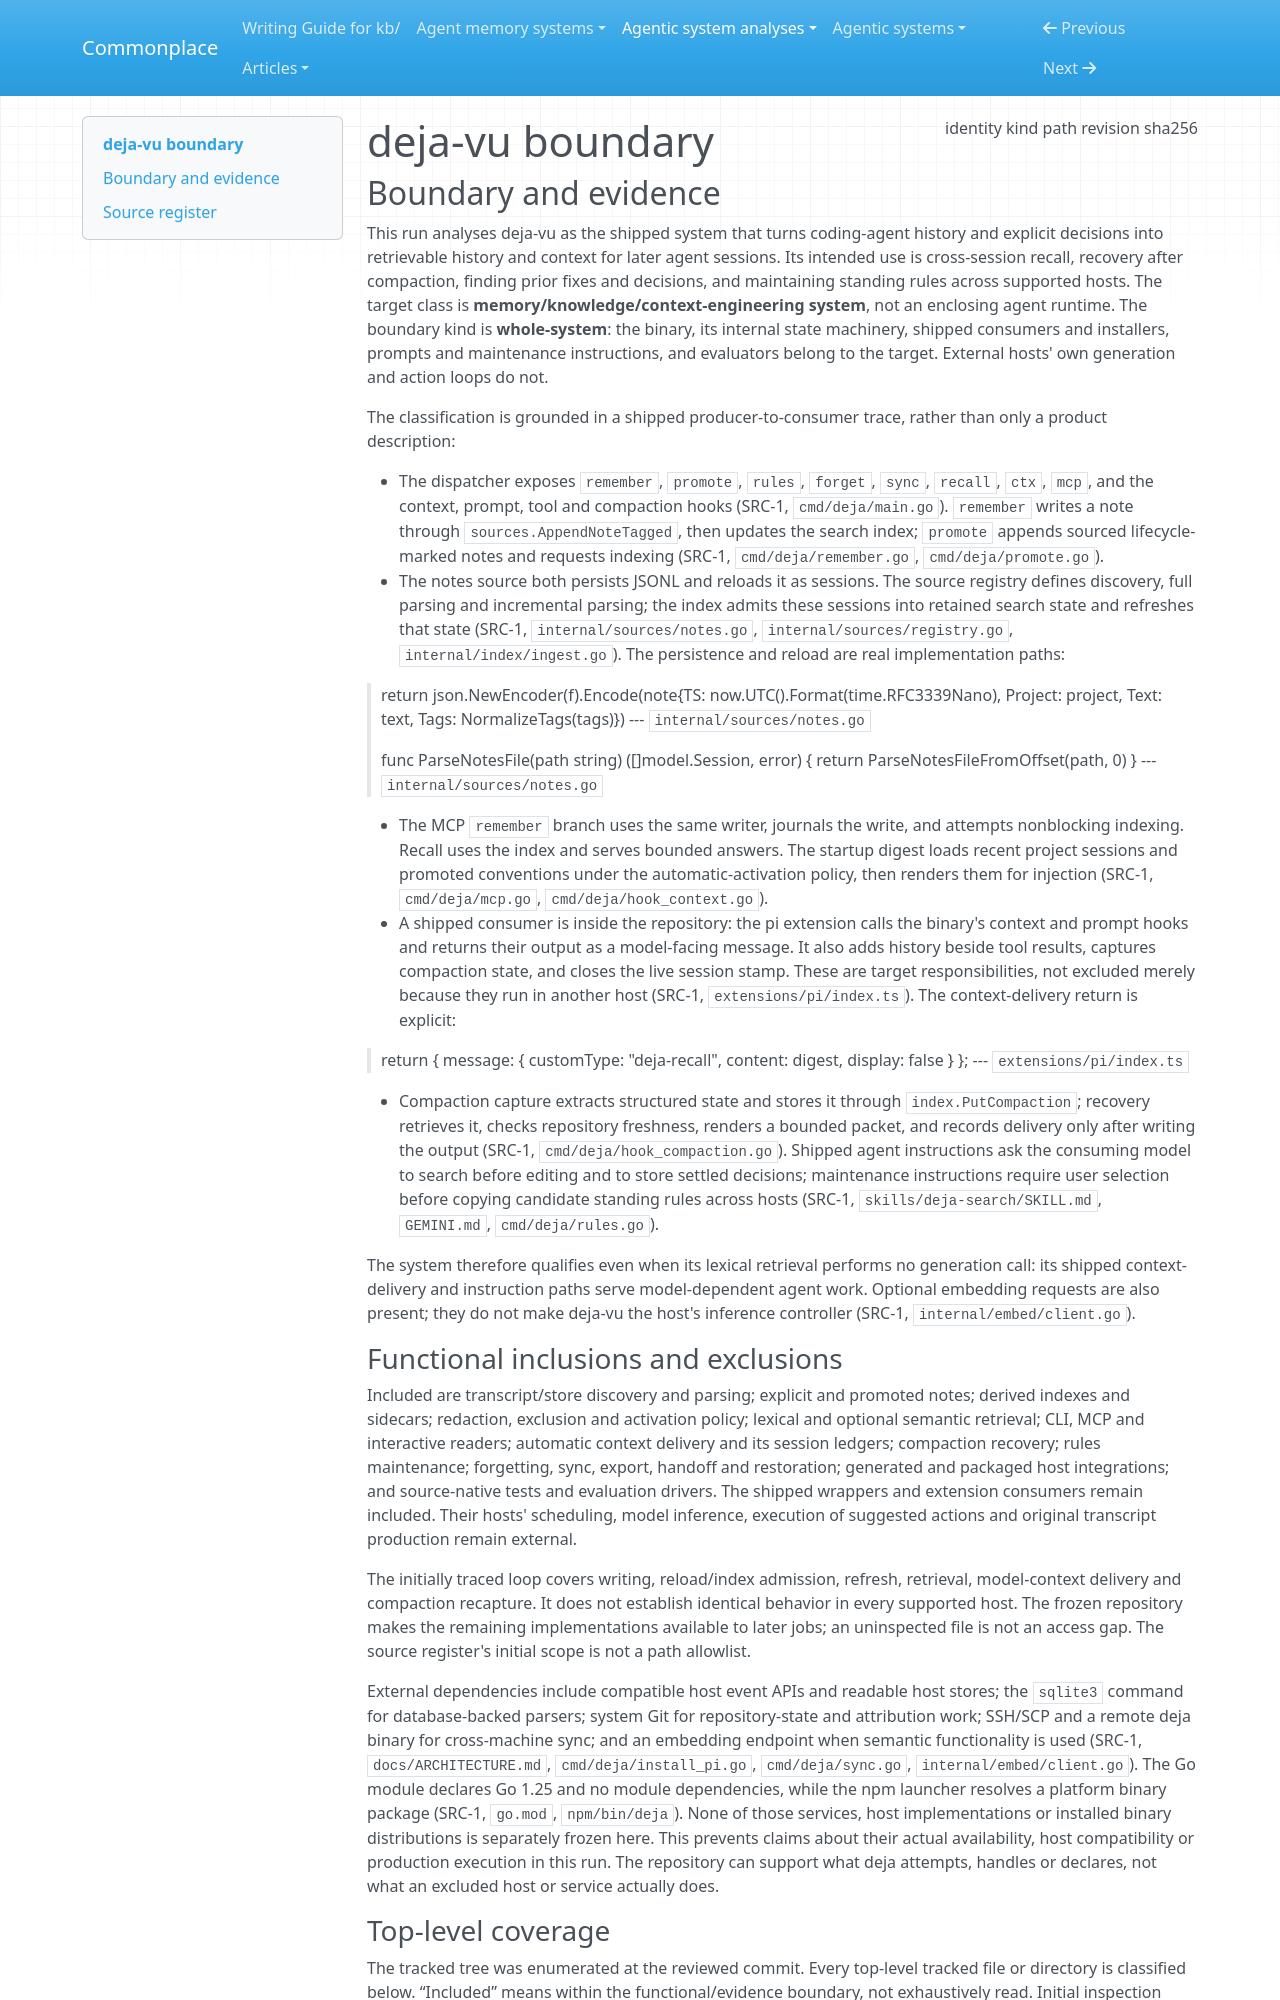

repository: zby/commonplace · page: agentic-system-analyses/retained/vshulcz--deja-vu/boundary/index.html · generator: mkdocs

---
type: agentic-system-analyses/types/agentic-system-boundary.md
description: "deja-vu's shipped cross-agent history, retained-note and context-delivery system at commit 4c08fb26ad8a8b8e656a120f06ca4175a7078148."
run-id: AAS-2026-10-14-deja-vu-22137d4d39a5-01
result-disposition: complete
target-class: memory/knowledge/context-engineering system
boundary-kind: whole-system
reviewed-boundary: "4c08fb26ad8a8b8e656a120f06ca4175a7078148"
analysis-cutoff: "2026-10-14"
evidence-tier: code-grounded
source:
  identity: https://github.com/vshulcz/deja-vu
  kind: git
  path: /home/zby/llm/commonplace/.commonplace/worktrees/deja-vu-22137d4d39a5/related-systems/vshulcz--deja-vu
  revision: "4c08fb26ad8a8b8e656a120f06ca4175a7078148"
  sha256: null
---

# deja-vu boundary

## Boundary and evidence

This run analyses deja-vu as the shipped system that turns coding-agent history and explicit decisions into retrievable history and context for later agent sessions. Its intended use is cross-session recall, recovery after compaction, finding prior fixes and decisions, and maintaining standing rules across supported hosts. The target class is **memory/knowledge/context-engineering system**, not an enclosing agent runtime. The boundary kind is **whole-system**: the binary, its internal state machinery, shipped consumers and installers, prompts and maintenance instructions, and evaluators belong to the target. External hosts' own generation and action loops do not.

The classification is grounded in a shipped producer-to-consumer trace, rather than only a product description:

- The dispatcher exposes `remember`, `promote`, `rules`, `forget`, `sync`, `recall`, `ctx`, `mcp`, and the context, prompt, tool and compaction hooks (SRC-1, `cmd/deja/main.go`). `remember` writes a note through `sources.AppendNoteTagged`, then updates the search index; `promote` appends sourced lifecycle-marked notes and requests indexing (SRC-1, `cmd/deja/remember.go`, `cmd/deja/promote.go`).
- The notes source both persists JSONL and reloads it as sessions. The source registry defines discovery, full parsing and incremental parsing; the index admits these sessions into retained search state and refreshes that state (SRC-1, `internal/sources/notes.go`, `internal/sources/registry.go`, `internal/index/ingest.go`). The persistence and reload are real implementation paths:

> return json.NewEncoder(f).Encode(note{TS: now.UTC().Format(time.RFC3339Nano), Project: project, Text: text, Tags: NormalizeTags(tags)})
> --- `internal/sources/notes.go`

> func ParseNotesFile(path string) ([]model.Session, error) {
> 	return ParseNotesFileFromOffset(path, 0)
> }
> --- `internal/sources/notes.go`

- The MCP `remember` branch uses the same writer, journals the write, and attempts nonblocking indexing. Recall uses the index and serves bounded answers. The startup digest loads recent project sessions and promoted conventions under the automatic-activation policy, then renders them for injection (SRC-1, `cmd/deja/mcp.go`, `cmd/deja/hook_context.go`).
- A shipped consumer is inside the repository: the pi extension calls the binary's context and prompt hooks and returns their output as a model-facing message. It also adds history beside tool results, captures compaction state, and closes the live session stamp. These are target responsibilities, not excluded merely because they run in another host (SRC-1, `extensions/pi/index.ts`). The context-delivery return is explicit:

> return { message: { customType: "deja-recall", content: digest, display: false } };
> --- `extensions/pi/index.ts`

- Compaction capture extracts structured state and stores it through `index.PutCompaction`; recovery retrieves it, checks repository freshness, renders a bounded packet, and records delivery only after writing the output (SRC-1, `cmd/deja/hook_compaction.go`). Shipped agent instructions ask the consuming model to search before editing and to store settled decisions; maintenance instructions require user selection before copying candidate standing rules across hosts (SRC-1, `skills/deja-search/SKILL.md`, `GEMINI.md`, `cmd/deja/rules.go`).

The system therefore qualifies even when its lexical retrieval performs no generation call: its shipped context-delivery and instruction paths serve model-dependent agent work. Optional embedding requests are also present; they do not make deja-vu the host's inference controller (SRC-1, `internal/embed/client.go`).
